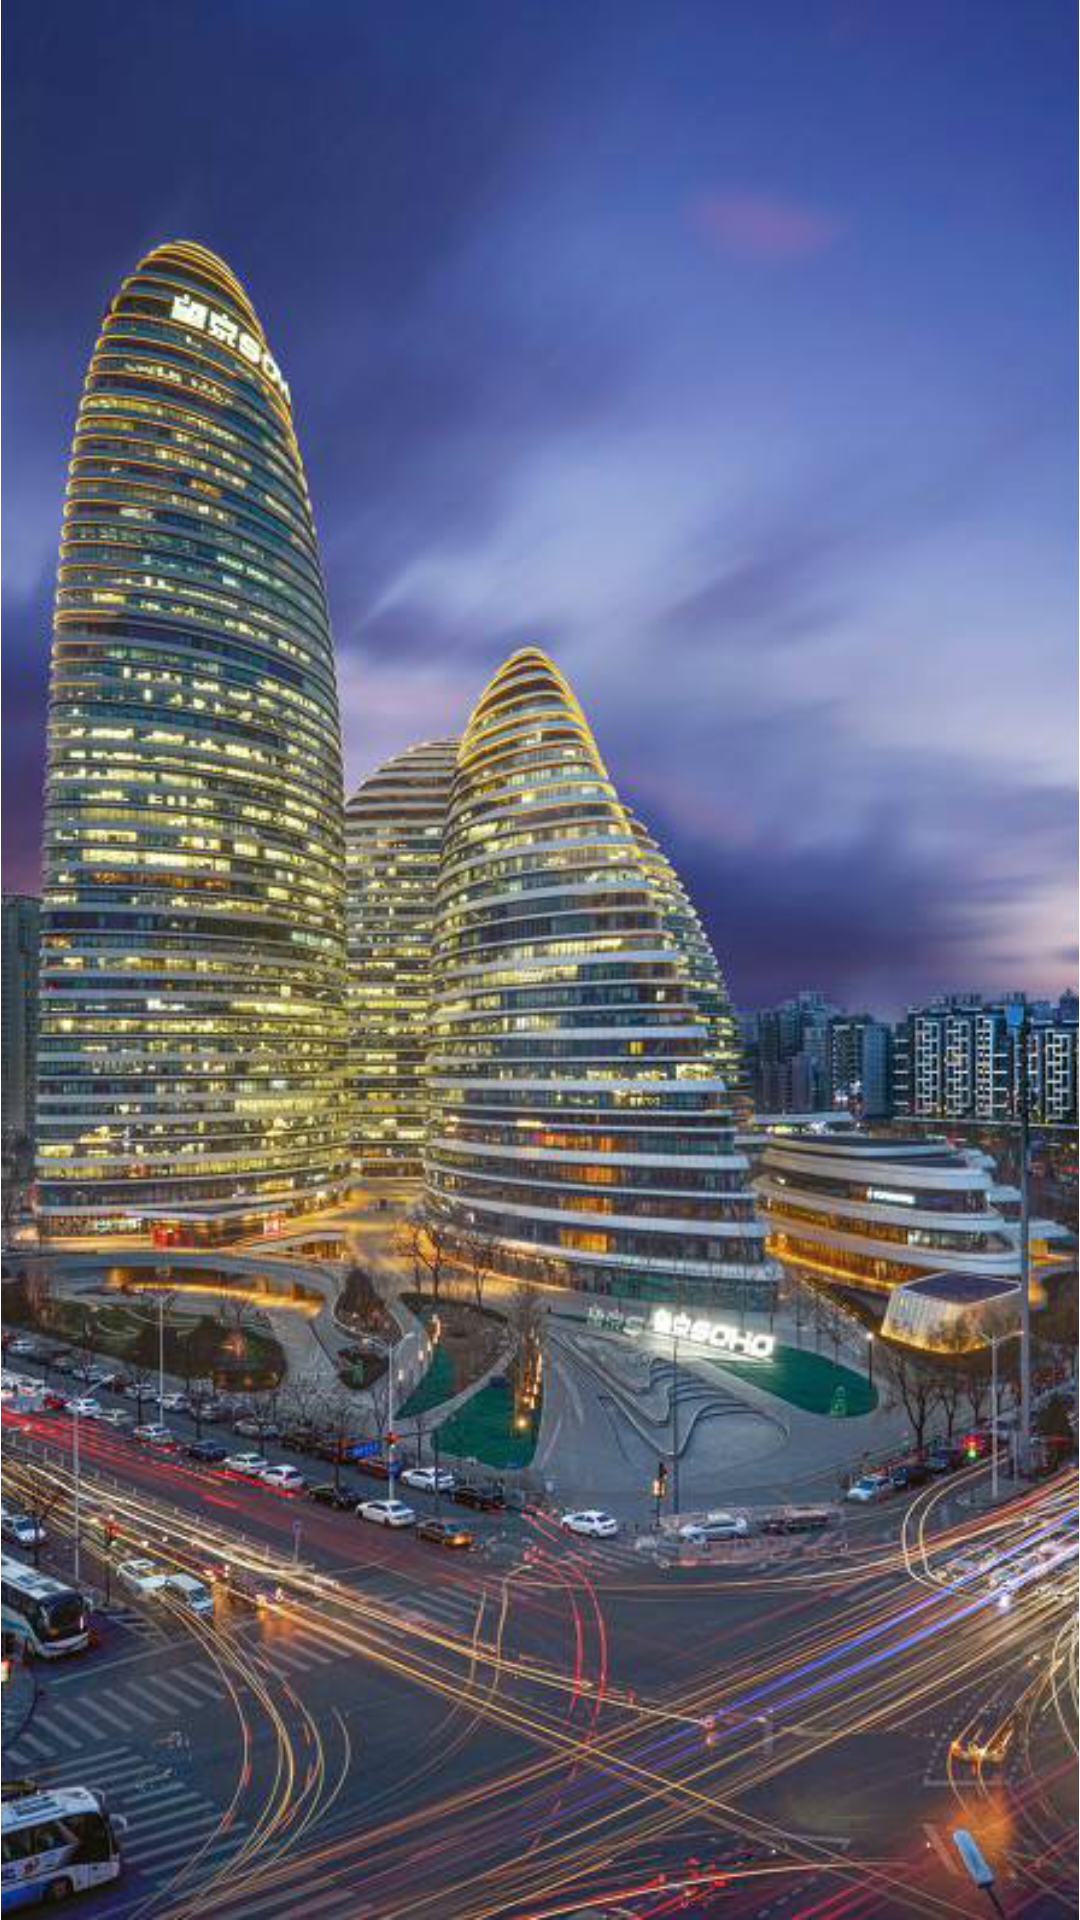

Produce the Android XML layout that renders to this screen, including the resource entries it uses.
<!-- AndroidManifest.xml: activity theme FullscreenTheme -->
<!-- res/layout/activity_start.xml -->
<?xml version="1.0" encoding="utf-8"?>
<LinearLayout xmlns:android="http://schemas.android.com/apk/res/android"
    android:layout_width="match_parent"
    android:layout_height="match_parent">

    <FrameLayout
        android:id="@+id/fragment_in_start_layout"
        android:layout_width="match_parent"
        android:layout_height="match_parent">
        <ImageView
            android:layout_width="match_parent"
            android:layout_height="match_parent"
            android:src="@drawable/bj"/>
    </FrameLayout>

</LinearLayout>
<!-- resources referenced by this layout -->
<resources>
  <!-- drawable bj: jpg bitmap (drawable-xxhdpi, 133447 bytes) -->
  <style name="FullscreenTheme" parent="ImmersiveTheme">
          <item name="android:actionBarStyle">@style/FullscreenActionBarStyle</item>
          <item name="android:windowActionBarOverlay">true</item>
          <item name="android:windowBackground">@null</item>
          <item name="metaButtonBarStyle">?android:attr/buttonBarStyle</item>
          <item name="metaButtonBarButtonStyle">?android:attr/buttonBarButtonStyle</item>
      </style>
  <style name="ImmersiveTheme" parent="AppTheme">
      </style>
  <style name="FullscreenActionBarStyle" parent="Widget.AppCompat.ActionBar">
          <item name="android:background">@color/black_overlay</item>
      </style>
  <style name="AppTheme" parent="Theme.AppCompat.Light.NoActionBar">
          
          <item name="colorPrimary">@color/colorPrimary</item>
          <item name="colorPrimaryDark">@color/colorPrimary</item>
          <item name="colorAccent">@color/colorAccent</item>
      </style>
  <color name="black_overlay">#66000000</color>
  <color name="colorPrimary">#3F51B5</color>
  <color name="colorAccent">#FF4081</color>
</resources>
